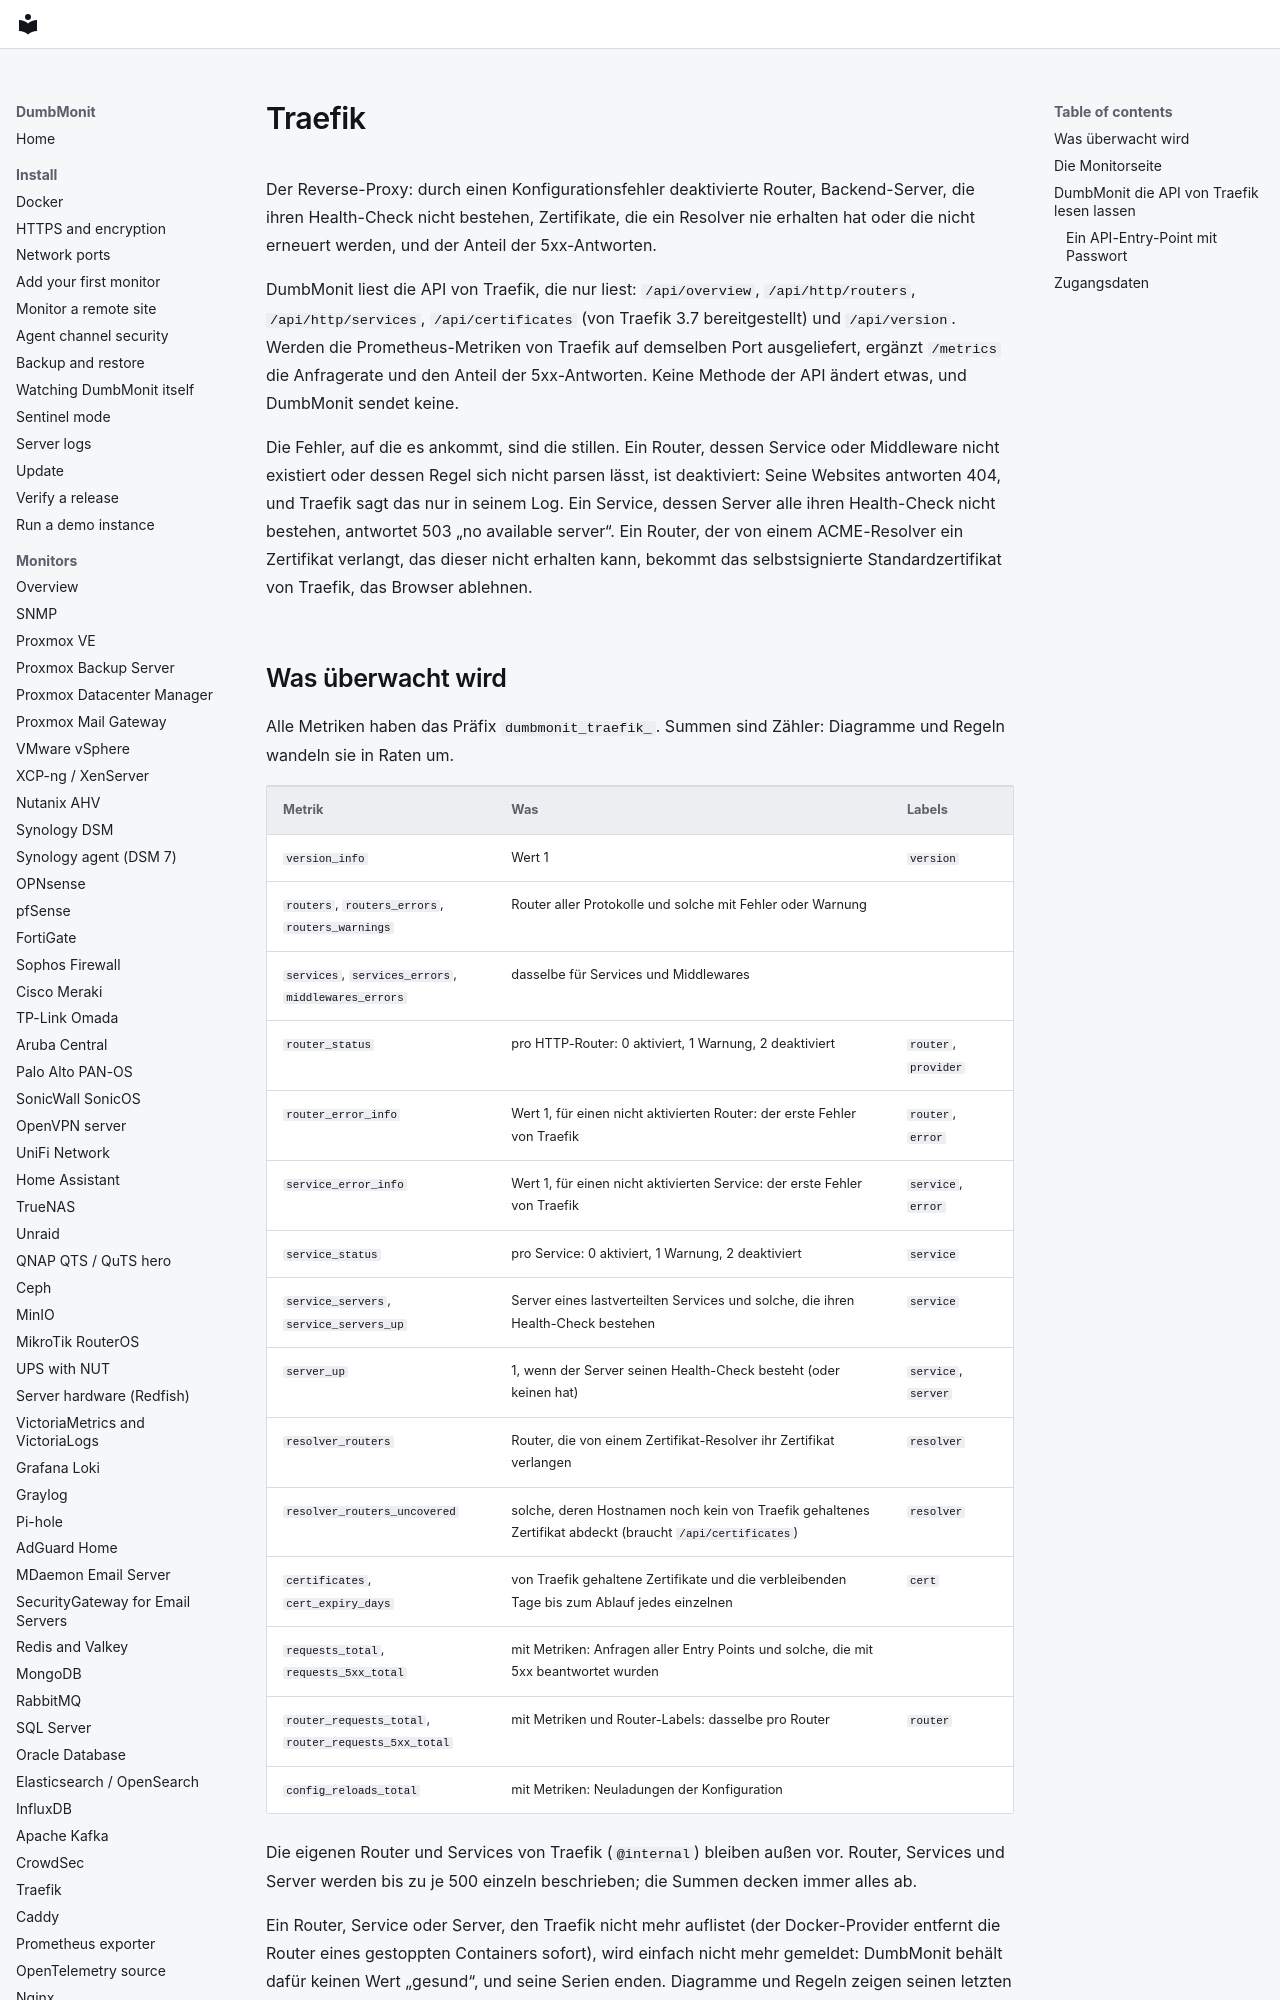

repository: laupernoe/dumbmonit · page: devices/traefik.de/index.html · generator: mkdocs

# Traefik {#traefik}

Der Reverse-Proxy: durch einen Konfigurationsfehler deaktivierte Router, Backend-Server, die
ihren Health-Check nicht bestehen, Zertifikate, die ein Resolver nie erhalten hat oder die nicht
erneuert werden, und der Anteil der 5xx-Antworten.

DumbMonit liest die API von Traefik, die nur liest: `/api/overview`, `/api/http/routers`,
`/api/http/services`, `/api/certificates` (von Traefik 3.7 bereitgestellt) und `/api/version`.
Werden die Prometheus-Metriken von Traefik auf demselben Port ausgeliefert, ergänzt `/metrics`
die Anfragerate und den Anteil der 5xx-Antworten. Keine Methode der API ändert etwas, und
DumbMonit sendet keine.

Die Fehler, auf die es ankommt, sind die stillen. Ein Router, dessen Service oder Middleware
nicht existiert oder dessen Regel sich nicht parsen lässt, ist deaktiviert: Seine Websites
antworten 404, und Traefik sagt das nur in seinem Log. Ein Service, dessen Server alle ihren
Health-Check nicht bestehen, antwortet 503 „no available server“. Ein Router, der von einem
ACME-Resolver ein Zertifikat verlangt, das dieser nicht erhalten kann, bekommt das
selbstsignierte Standardzertifikat von Traefik, das Browser ablehnen.
